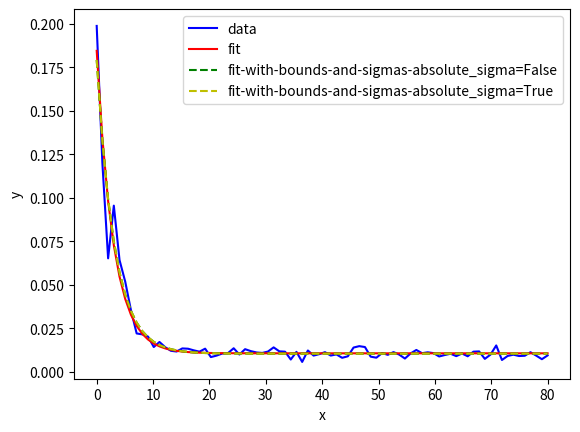

Write the Python code that produced this figure.
from __future__ import division

import matplotlib.pyplot as plt
import numpy as np
from scipy.optimize import curve_fit


def exponential_plus_constant(x, a, b, c):
    return a * np.exp(-b * x) + c


# xdata = np.linspace(0, 4, 50)
xdata = np.linspace(0, 80, 80)
y = exponential_plus_constant(xdata, 0.16, 1 / 3, 0.01)
y_noise = 0.2 * y * np.random.normal(size=y.size)
ydata = y + y_noise

plt.plot(xdata, ydata, "b-", label="data")

popt, pcov = curve_fit(exponential_plus_constant, xdata, ydata)
plt.plot(xdata, exponential_plus_constant(xdata, *popt), "r-", label="fit")

# Constrain the optimization to the region of 0 < a < 3, 0 < b < 2 and 0 < c < 1:

popt, pcov = curve_fit(
    exponential_plus_constant,
    xdata,
    ydata,
    bounds=(0, [1.0, 100.0, 1.0]),
    absolute_sigma=False,
    sigma=(0.2 * y),
)
plt.plot(
    xdata,
    exponential_plus_constant(xdata, *popt),
    "g--",
    label="fit-with-bounds-and-sigmas-absolute_sigma=False",
)

popt2, pcov2 = curve_fit(
    exponential_plus_constant,
    xdata,
    ydata,
    bounds=(0, [1.0, 100.0, 1.0]),
    absolute_sigma=True,
    sigma=(0.2 * y),
)
plt.plot(
    xdata,
    exponential_plus_constant(xdata, *popt2),
    "y--",
    label="fit-with-bounds-and-sigmas-absolute_sigma=True",
)

print("Foreseen value @ {}:".format(81))
print(exponential_plus_constant(81, *popt))

print("Foreseen value @ {}:".format(8100))
print(exponential_plus_constant(8100, *popt))

plt.xlabel("x")
plt.ylabel("y")
plt.legend()
print("Enjoy the plot!")
plt.show()
